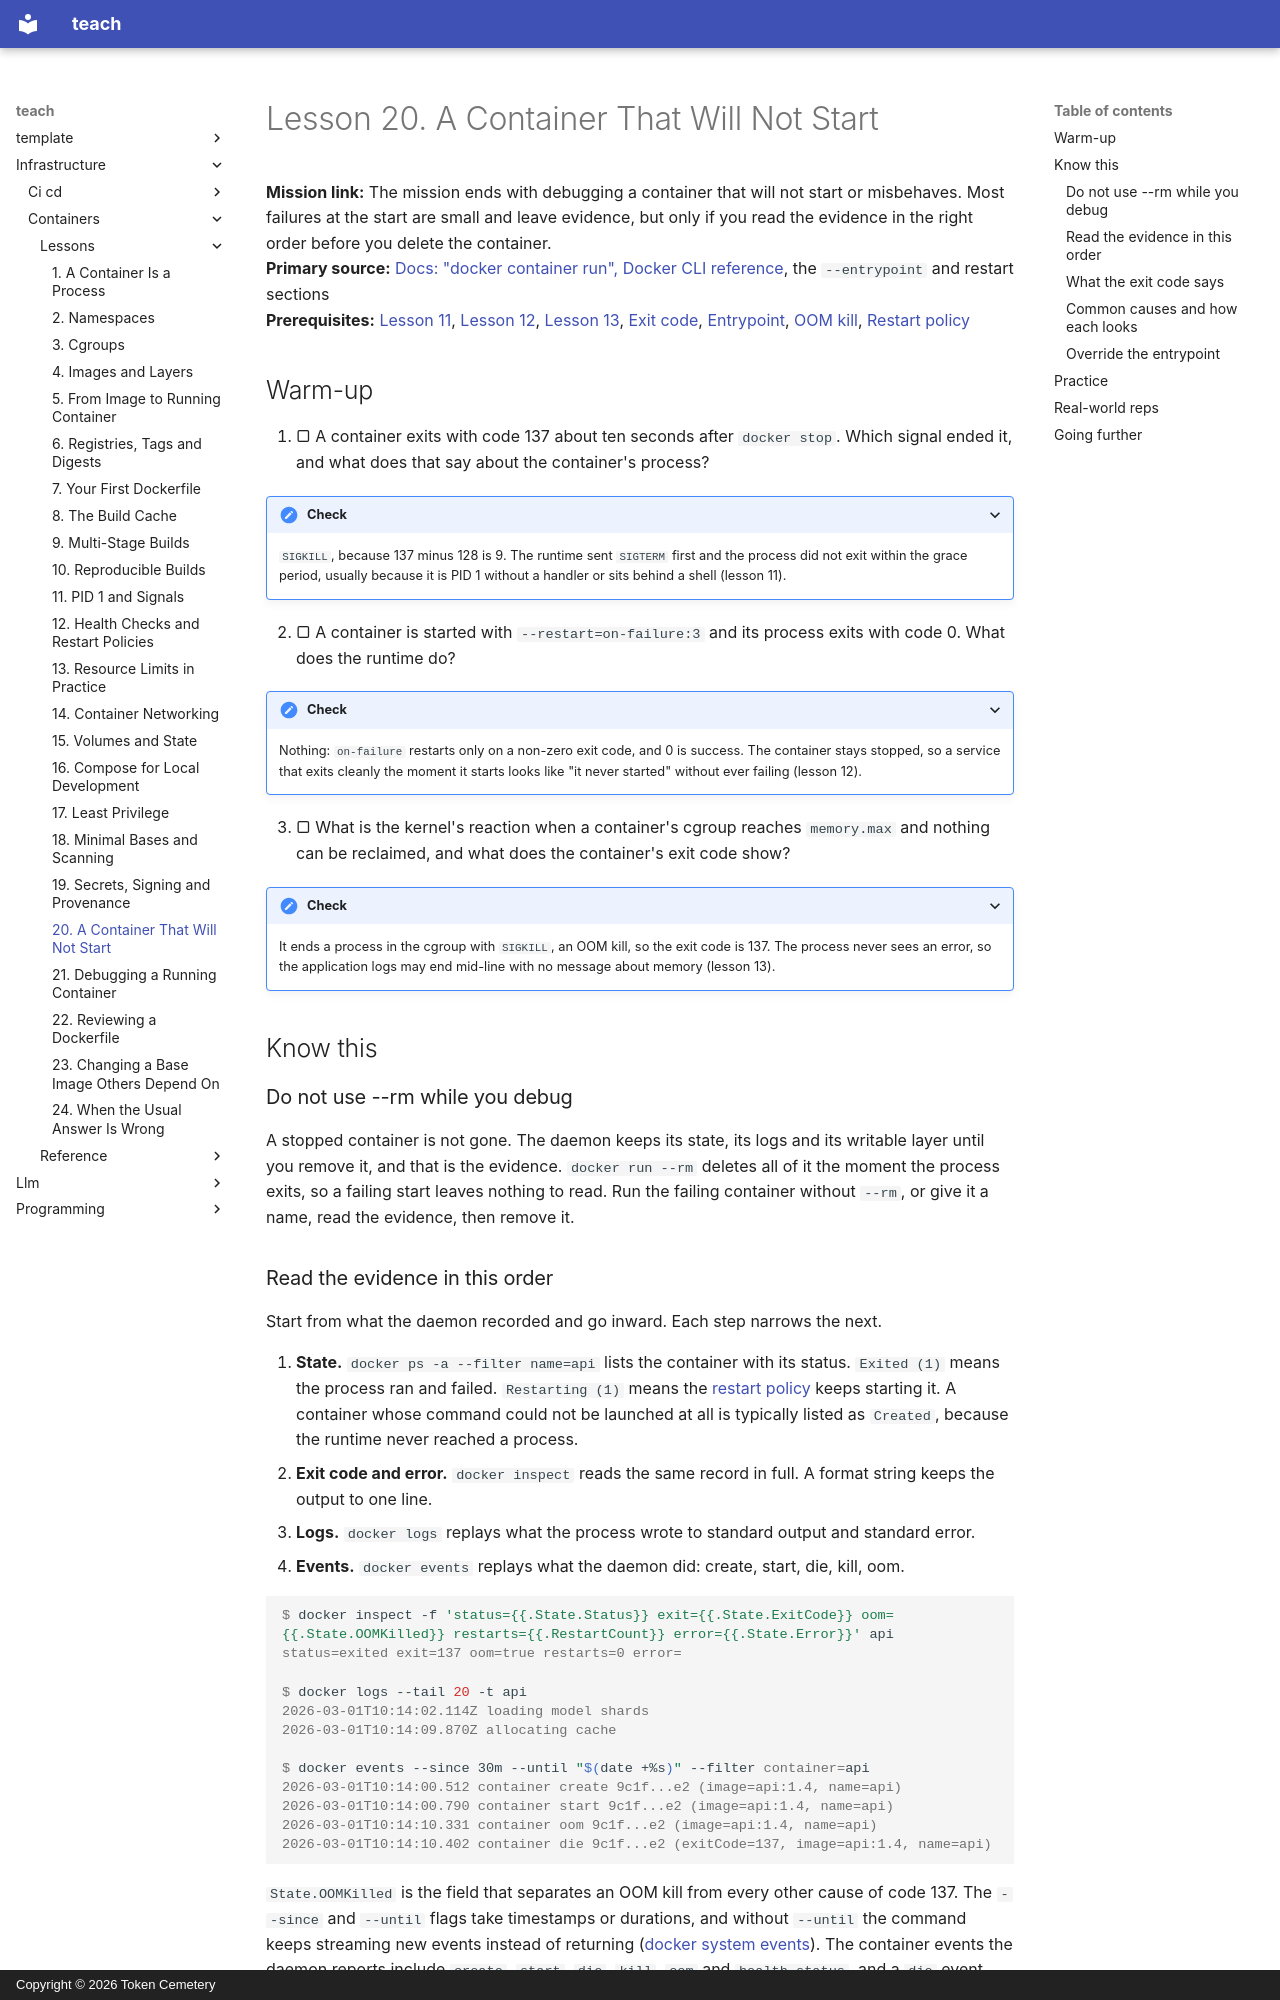

repository: TokenCemetery/teach · page: infrastructure/containers/lessons/0020-a-container-that-will-not-start/index.html · generator: mkdocs · copyright: Copyright © 2026 Token Cemetery

---
title: "20. A Container That Will Not Start"
description: Read the exit code, the logs and the inspect output, then override the entrypoint to find out why it stopped
type: lesson
---

# Lesson 20. A Container That Will Not Start

**Mission link:** The mission ends with debugging a container that will not start or misbehaves. Most failures at the start are small and leave evidence, but only if you read the evidence in the right order before you delete the container.
**Primary source:** [Docs: "docker container run", Docker CLI reference](https://docs.docker.com/reference/cli/docker/container/run/), the `--entrypoint` and restart sections
**Prerequisites:** [Lesson 11](0011-pid-1-and-signals.md), [Lesson 12](0012-health-checks-and-restart-policies.md), [Lesson 13](0013-resource-limits-in-practice.md), [Exit code](../GLOSSARY.md), [Entrypoint](../GLOSSARY.md), [OOM kill](../GLOSSARY.md), [Restart policy](../GLOSSARY.md)

## Warm-up

1. ▢ A container exits with code 137 about ten seconds after `docker stop`. Which signal ended it, and what does that say about the container's process?

<details markdown="1"><summary>Check</summary>

`SIGKILL`, because 137 minus 128 is 9. The runtime sent `SIGTERM` first and the process did not exit within the grace period, usually because it is PID 1 without a handler or sits behind a shell (lesson 11).

</details>

2. ▢ A container is started with `--restart=on-failure:3` and its process exits with code 0. What does the runtime do?

<details markdown="1"><summary>Check</summary>

Nothing: `on-failure` restarts only on a non-zero exit code, and 0 is success. The container stays stopped, so a service that exits cleanly the moment it starts looks like "it never started" without ever failing (lesson 12).

</details>

3. ▢ What is the kernel's reaction when a container's cgroup reaches `memory.max` and nothing can be reclaimed, and what does the container's exit code show?

<details markdown="1"><summary>Check</summary>

It ends a process in the cgroup with `SIGKILL`, an OOM kill, so the exit code is 137. The process never sees an error, so the application logs may end mid-line with no message about memory (lesson 13).

</details>

## Know this

### Do not use --rm while you debug

A stopped container is not gone. The daemon keeps its state, its logs and its writable layer until you remove it, and that is the evidence. `docker run --rm` deletes all of it the moment the process exits, so a failing start leaves nothing to read. Run the failing container without `--rm`, or give it a name, read the evidence, then remove it.
